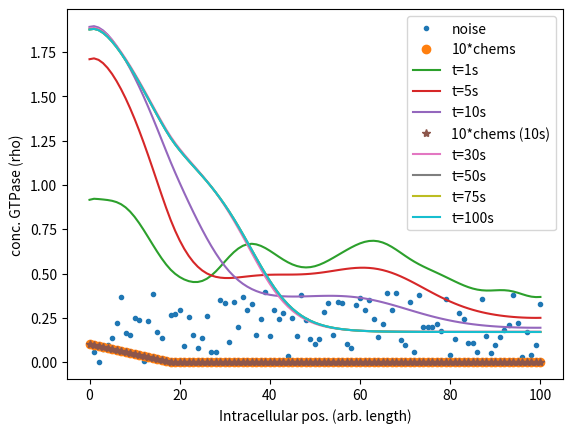

The script that saved this image:
# -*- coding: utf-8 -*-
"""
this program monitors Rho (active) concentration in the presence 
of a diffusing chemoattractant (chem here)

Things to try:
. Allow the chemoattractant to diffuse over more space; its environment is
    300 long, only look at the middle 100 positions
. find how to determine velocity of a cell
    as the cell moves, the position of the chemoattractant wrt. the cell
    will change!
. find how to monitor collision mechanics between cells

Arbitrary choices here:
    Initial concentration of chemoattractant and starting positions
    Diffusion coefficient of chemoattractant
    Chemoattractant bias toward Rho binding to membrane (in RD equation)
    
4/26:
    Changed the chemoattractant to be nondiffusing and steady
        This still gives the sigmoidal pattern
    Need to:
        Add in inhibitor as another cell comes in contact (start without chemoattractants
        with FirstDiffusionTry.py)
        Then include chemoattractants as in this file
"""

import numpy as np
import matplotlib.pyplot as plt
"""given parameters"""
L=10
Da=0.1
Db=10
k0=0.067
delta=1
gamma=1
K=1
N=100
#Ntot=22.6833 #total amount of proteins (active and inactive)
Ntot=80
a_init=Ntot/N#0.2683312 #initial values given in Mori et. al.
b_init=2.0       #units in molecules per length (so multiply by 10 to get total)
asteps=L/N
h=asteps/(2*Db) *0.8 #h<=a/(2D) -- h=0.004 here

"""initial arrays"""
Rhos=np.zeros((N+1),float)
Rhos2=np.zeros((N+1),float)
chem=np.zeros((N+1),float)
chem2=np.zeros((N+1),float) #it might be good to have a bigger env


#to start with all cytosolic, do not choose any of these Rhos[] arrays

#Rhos[0:N+1]=np.linspace(0.1,0.7,101) #gradient
#Rhos[0:N+1]=np.linspace(0.7,0.1,101) #gradient
Rhos[0:N+1]=0.4*np.random.rand(101)  # all random
#Rhos[0:19]=0.4*np.random.rand(19)    #noise on the left side
#Rhos[80:N+1]=0.4*np.random.rand(21)  #noise on the right side
#chem[0:N+1]=0.1*np.random.rand(101)  #chems mixed
#chem[0:10]=0.6*np.random.rand(10)     #chems on the left side
#chem[0:N+1]=np.linspace(0.5,0,101)
chem[0:19]=np.linspace(0.1,0,19) #steady state, constant flow in
Rhos2[0]=a_init
Rhos2[N]=a_init
plt.plot(Rhos,'.',label='noise')
plt.plot(chem,'o',label='10*chems')

def react_ab(a,b):
    #this is the "reaction" part (including cooperativity)
    return b*(k0+gamma*a**2/(K**2+a**2)) - delta*a

"""reaction-diffusion modeling"""
t=0
tEnd=100
t0=1; t1=5; t2=10; t3=30; t4=50; t5=75
epsilon=1e-8
const=h*Da/asteps**2
while t<tEnd:
    Rhos[0]=(Rhos[2]+Rhos[1])/2     #I should change these two boundaries back when done
    Rhos[N]=(Rhos[N-2]+Rhos[N-1])/2
    #chem[0]=(chem[2]+chem[1])/2
    #chem[N]=(chem[N-2]+chem[N-1])/2
    
    a=sum(Rhos)/L     #number active/L  -- why is this blowing up?
    b=(Ntot-a*L)/L
    
    #chem2[1:N]=chem[1:N] + 0.5*const*(chem[2:N+1]+chem[0:N-1]-2*chem[1:N])
    Rhos2[1:N] = Rhos[1:N] + const*(Rhos[2:N+1]+Rhos[0:N-1]-2*Rhos[1:N]) + 0.02*chem[1:N]+ h*react_ab(Rhos[1:N],b)
    #chem,chem2 = chem2,chem
    Rhos,Rhos2 = Rhos2,Rhos
    t += h
    
    if abs(t-t0)<epsilon:
        plt.plot(Rhos,label='t=1s')
    elif abs(t-t1)<epsilon:
        plt.plot(Rhos,label='t=5s')
    elif abs(t-t2)<epsilon:
        plt.plot(Rhos,label='t=10s')
        plt.plot(chem,'*',label='10*chems (10s)')
    elif abs(t-t3)<epsilon:
        plt.plot(Rhos,label='t=30s')
    elif abs(t-t4)<epsilon:
        plt.plot(Rhos,label='t=50s')
    elif abs(t-t5)<epsilon:
        plt.plot(Rhos,label='t=75s')
       
plt.plot(Rhos,label='t=100s')
#plt.plot(chem,label='10*chem (100s)')
plt.xlabel('Intracellular pos. (arb. length)')
plt.ylabel('conc. GTPase (rho)')
plt.legend()
#plt.ylim([0,1.2])
print((a+b)*L)
 
